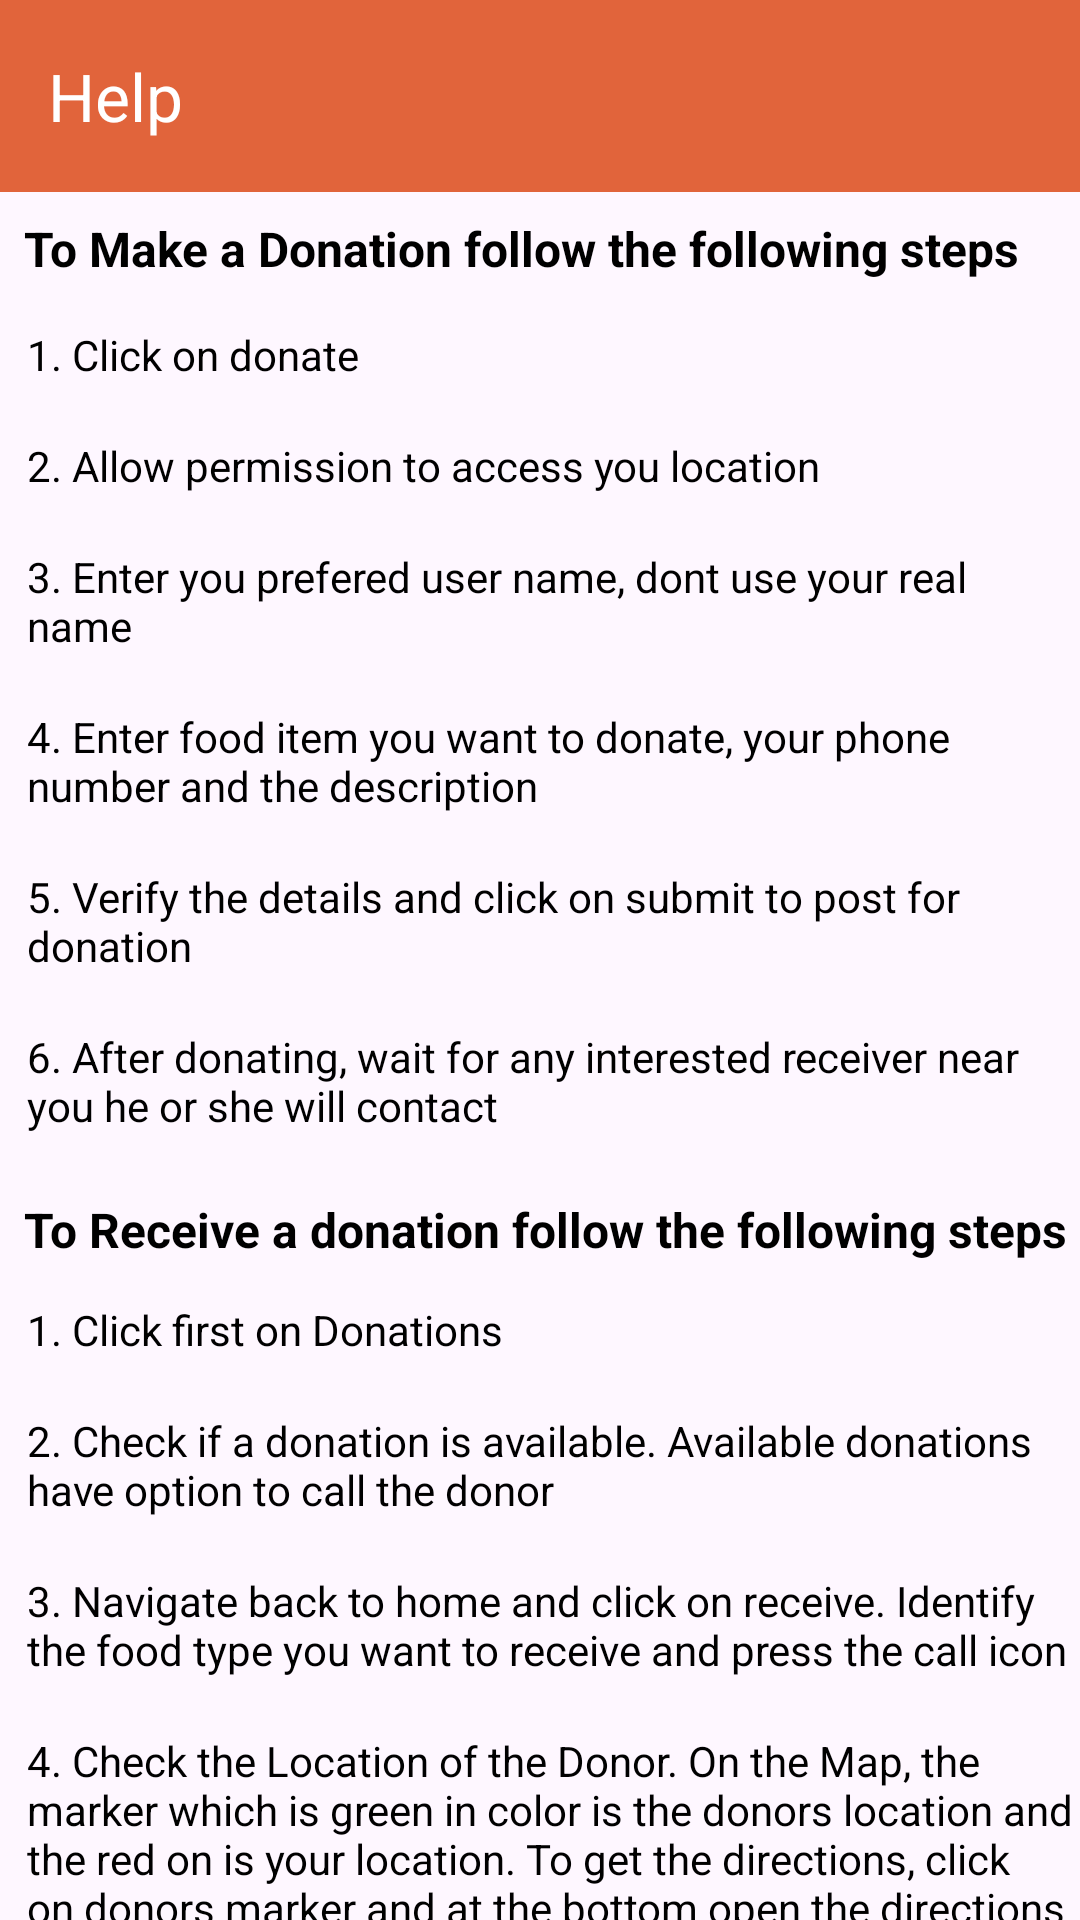

This screen was rendered from an Android layout file. Write that file and the resources it references.
<!-- AndroidManifest.xml: application theme Theme.DonateAFood -->
<!-- res/layout/fragment_help.xml -->
<?xml version="1.0" encoding="utf-8"?>
<androidx.constraintlayout.widget.ConstraintLayout xmlns:android="http://schemas.android.com/apk/res/android"
    xmlns:app="http://schemas.android.com/apk/res-auto"
    xmlns:tools="http://schemas.android.com/tools"
    android:layout_width="match_parent"
    android:id="@+id/helpPage"

    android:layout_height="match_parent"
    tools:context=".HelpActivity">

    <com.google.android.material.appbar.AppBarLayout
        android:id="@+id/helpBarLayout"
        android:layout_width="match_parent"
        android:background="@color/orange"
        android:layout_height="wrap_content"
        android:fitsSystemWindows="true"
        app:layout_constraintEnd_toEndOf="parent"
        app:layout_constraintStart_toStartOf="parent"
        app:layout_constraintTop_toTopOf="parent">

        <com.google.android.material.appbar.MaterialToolbar
            app:navigationIcon="@drawable/baseline_arrow_back_24"
            android:id="@+id/helpT"
            app:title="Help"
            app:titleTextColor="@color/white"
            android:layout_width="match_parent"
            android:layout_height="?attr/actionBarSize" />

    </com.google.android.material.appbar.AppBarLayout>

    <androidx.core.widget.NestedScrollView
        android:layout_width="match_parent"
        android:layout_height="0dp"
        app:layout_constraintBottom_toBottomOf="parent"
        app:layout_constraintEnd_toEndOf="parent"
        app:layout_constraintStart_toStartOf="parent"
        app:layout_constraintTop_toBottomOf="@+id/helpBarLayout">

        <androidx.constraintlayout.widget.ConstraintLayout
            android:layout_width="match_parent"
            android:layout_height="0dp">

            <TextView
                android:id="@+id/textView6"
                android:layout_width="wrap_content"
                android:layout_height="wrap_content"
                android:layout_marginStart="8dp"
                android:layout_marginTop="8dp"
                android:text="To Make a Donation follow the following steps"
                android:textColor="@color/black"
                android:textSize="16sp"
                android:textStyle="bold"
                app:layout_constraintStart_toStartOf="parent"
                app:layout_constraintTop_toTopOf="parent" />

            <TextView
                android:id="@+id/textView7"
                android:layout_width="wrap_content"
                android:layout_height="wrap_content"
                android:layout_marginStart="4dp"
                android:layout_marginTop="10dp"
                android:padding="5dp"
                android:text="1. Click on donate"
                android:textColor="@color/black"
                app:layout_constraintStart_toStartOf="parent"
                app:layout_constraintTop_toBottomOf="@+id/textView6" />

            <TextView
                android:id="@+id/textView8"
                android:layout_width="wrap_content"
                android:layout_height="wrap_content"
                android:layout_marginStart="4dp"
                android:layout_marginTop="8dp"
                android:padding="5dp"
                android:text="2. Allow permission to access you location"
                android:textColor="@color/black"
                app:layout_constraintStart_toStartOf="parent"
                app:layout_constraintTop_toBottomOf="@+id/textView7" />

            <TextView
                android:id="@+id/textView9"
                android:layout_width="wrap_content"
                android:layout_height="wrap_content"
                android:layout_marginStart="4dp"
                android:layout_marginTop="8dp"
                android:padding="5dp"
                android:text="3. Enter you prefered user name, dont use your real name"
                android:textColor="@color/black"
                app:layout_constraintStart_toStartOf="parent"
                app:layout_constraintTop_toBottomOf="@+id/textView8" />

            <TextView
                android:id="@+id/textView10"
                android:layout_width="wrap_content"
                android:layout_height="wrap_content"
                android:layout_marginStart="8dp"
                android:layout_marginTop="8dp"
                android:padding="5dp"
                android:text="4. Enter food item you want to donate, your phone number and the description "
                android:textColor="@color/black"
                app:layout_constraintEnd_toEndOf="parent"
                app:layout_constraintStart_toStartOf="parent"
                app:layout_constraintTop_toBottomOf="@+id/textView9" />

            <TextView
                android:id="@+id/textView11"
                android:layout_width="wrap_content"
                android:layout_height="wrap_content"
                android:layout_marginStart="4dp"
                android:layout_marginTop="8dp"
                android:padding="5dp"
                android:text="5. Verify the details and click on submit to post for donation"
                android:textColor="@color/black"
                app:layout_constraintStart_toStartOf="parent"
                app:layout_constraintTop_toBottomOf="@+id/textView10" />

            <TextView
                android:id="@+id/textView12"
                android:layout_width="wrap_content"
                android:layout_height="wrap_content"
                android:layout_marginStart="8dp"
                android:layout_marginTop="8dp"
                android:padding="5dp"
                android:text="6. After donating, wait for any interested receiver near you he or she will contact"
                android:textColor="@color/black"
                app:layout_constraintEnd_toEndOf="parent"
                app:layout_constraintStart_toStartOf="parent"
                app:layout_constraintTop_toBottomOf="@+id/textView11" />

            <TextView
                android:id="@+id/tv13"
                android:layout_width="wrap_content"
                android:layout_height="wrap_content"
                android:layout_marginStart="8dp"
                android:layout_marginTop="16dp"
                android:text="To Receive a donation follow the following steps"
                android:textColor="@color/black"
                android:textSize="16sp"
                android:textStyle="bold"
                app:layout_constraintStart_toStartOf="parent"
                app:layout_constraintTop_toBottomOf="@+id/textView12" />

            <TextView
                android:id="@+id/tv14"
                android:layout_width="wrap_content"
                android:layout_height="wrap_content"
                android:layout_marginStart="4dp"
                android:layout_marginTop="8dp"
                android:padding="5dp"
                android:text="1. Click first on Donations"
                android:textColor="@color/black"
                app:layout_constraintStart_toStartOf="parent"
                app:layout_constraintTop_toBottomOf="@+id/tv13" />

            <TextView
                android:id="@+id/tv15"
                android:layout_width="wrap_content"
                android:layout_height="wrap_content"
                android:layout_marginStart="8dp"
                android:layout_marginTop="8dp"
                android:padding="5dp"
                android:text="2. Check if a donation is available. Available donations have option to call the donor"
                android:textColor="@color/black"
                app:layout_constraintEnd_toEndOf="parent"
                app:layout_constraintStart_toStartOf="parent"
                app:layout_constraintTop_toBottomOf="@+id/tv14" />

            <TextView
                android:id="@+id/tv16"
                android:layout_width="wrap_content"
                android:layout_height="wrap_content"
                android:layout_marginStart="8dp"
                android:layout_marginTop="8dp"
                android:padding="5dp"
                android:text="3. Navigate back to home and click on receive. Identify the food type you want to receive and press the call icon"
                android:textColor="@color/black"
                app:layout_constraintEnd_toEndOf="parent"
                app:layout_constraintStart_toStartOf="parent"
                app:layout_constraintTop_toBottomOf="@+id/tv15" />

            <TextView
                android:id="@+id/textView13"
                android:layout_width="wrap_content"
                android:layout_height="wrap_content"
                android:layout_marginStart="8dp"
                android:layout_marginTop="8dp"
                android:padding="5dp"
                android:text="4. Check the Location of the Donor. On the Map, the marker which is green in color is the donors location and the red on is your location. To get the directions, click on donors marker and at the bottom open the directions using Google Maps."
                android:textColor="@color/black"
                app:layout_constraintEnd_toEndOf="parent"
                app:layout_constraintStart_toStartOf="parent"
                app:layout_constraintTop_toBottomOf="@+id/tv16" />

            <TextView
                android:id="@+id/textView14"
                android:layout_width="wrap_content"
                android:layout_height="wrap_content"
                android:layout_marginStart="8dp"
                android:layout_marginTop="8dp"
                android:padding="5dp"
                android:text="5. Navigate back to the app and make call to the donor. Plan a pick up point to get you donation"
                android:textColor="@color/black"
                app:layout_constraintEnd_toEndOf="parent"
                app:layout_constraintStart_toStartOf="parent"
                app:layout_constraintTop_toBottomOf="@+id/textView13" />

            <TextView
                android:id="@+id/textView15"
                android:layout_width="wrap_content"
                android:layout_height="wrap_content"
                android:layout_marginStart="8dp"
                android:layout_marginTop="8dp"
                android:padding="5dp"
                android:text="6. After you have successfully contacted the donor, navigate back to the app and check the chekbox to mark as received. DO NOT mark as received before contacting the donor "
                android:textColor="@color/black"
                app:layout_constraintEnd_toEndOf="parent"
                app:layout_constraintStart_toStartOf="parent"
                app:layout_constraintTop_toBottomOf="@+id/textView14" />

            <TextView
                android:layout_width="wrap_content"
                android:layout_height="wrap_content"
                android:layout_marginStart="8dp"
                android:layout_marginTop="16dp"
                android:layout_marginBottom="16dp"
                android:padding="5dp"
                android:text="NOTE: You can use the food map option to see all available donations around you. "
                android:textColor="@color/black"
                android:textSize="16sp"
                android:textStyle="bold"
                app:layout_constraintBottom_toBottomOf="parent"
                app:layout_constraintEnd_toEndOf="parent"
                app:layout_constraintStart_toStartOf="parent"
                app:layout_constraintTop_toBottomOf="@+id/textView15" />


        </androidx.constraintlayout.widget.ConstraintLayout>

    </androidx.core.widget.NestedScrollView>

</androidx.constraintlayout.widget.ConstraintLayout>
<!-- resources referenced by this layout -->
<resources>
  <color name="black">#FF000000</color>
  <color name="orange">#E1643B</color>
  <color name="white">#FFFFFFFF</color>
  <style name="Theme.DonateAFood" parent="Base.Theme.DonateAFood" />
  <style name="Base.Theme.DonateAFood" parent="Theme.Material3.DayNight.NoActionBar">
          
          
      </style>
</resources>
